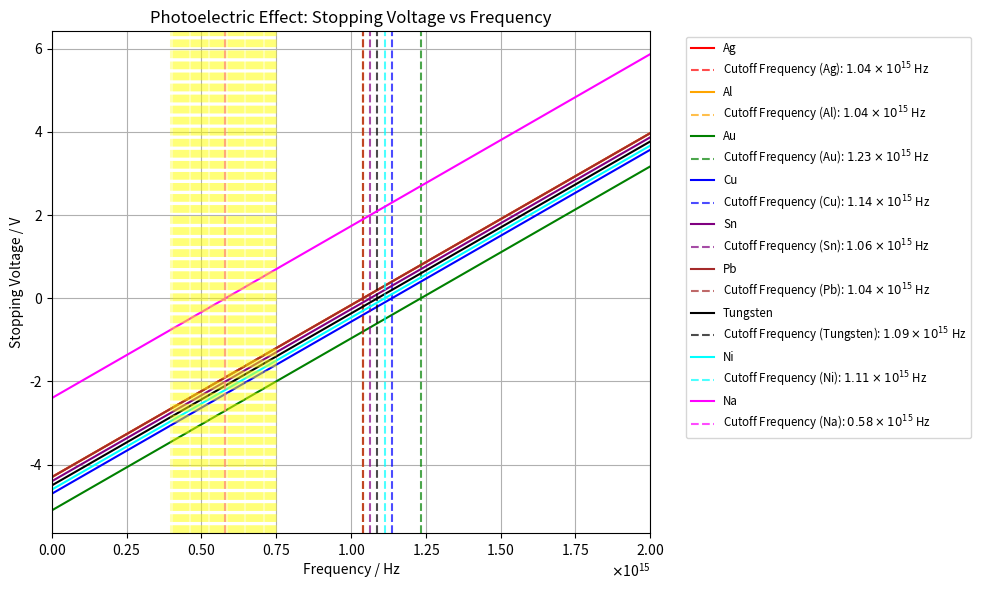

The matplotlib source for this figure:
# Imports
import numpy as np
import matplotlib.pyplot as plt

# Constants
h = 6.62607015e-34  # Planck's constant (J·s)
c = 299792458  # Speed of light (m/s)
e = 1.602176634e-19  # Elementary charge (C)

# Work per element / eV
Ag = 4.3
Al = 4.3
Au = 5.1
Cu = 4.7
Sn = 4.4
Pb = 4.3
Tungsten = 4.5
Ni = 4.6
Na = 2.4

# Convert exponent to sci notation
def fmt(val):
    base = val / 1e15
    return f"${base:.2f} \\times 10^{{15}}$"

# Photoelectric effect function
def photoelectric_effect(frequency, work):
    # Convert frequency to energy (E = hf)
    energy = h * frequency
    # Calculate kinetic energy of emitted electron (KE = hf - work function)
    kinetic_energy = energy - work
    return kinetic_energy

# Stopping voltage function
def stopping_voltage(frequency, work):
    term_1 = h / e 
    term_2 = -1 * (work / e)
    return term_1 * frequency + term_2

# Cutoff frequency function
def cutoff_frequency(work):
    return work / h

# Plotting
frequencies = np.linspace(0, 2e15, 1000)  # Frequency range (Hz)
plt.figure(figsize=(10, 6))

Ag_Cutoff = cutoff_frequency(Ag * e)
Ag_Stopping_Voltage = np.array([stopping_voltage(f, Ag * e) for f in frequencies])
plt.plot(frequencies, Ag_Stopping_Voltage, label='Ag', color='red')
plt.axvline(x=Ag_Cutoff, color='red', linestyle='--', alpha=0.7, label=f'Cutoff Frequency (Ag): {fmt(Ag_Cutoff)} Hz')

Al_Cutoff = cutoff_frequency(Al * e)
Al_Stopping_Voltage = np.array([stopping_voltage(f, Al * e) for f in frequencies])
plt.plot(frequencies, Al_Stopping_Voltage, label='Al', color='orange')
plt.axvline(x=Al_Cutoff, color='orange', linestyle='--', alpha=0.7, label=f'Cutoff Frequency (Al): {fmt(Al_Cutoff)} Hz')

Au_Cutoff = cutoff_frequency(Au * e)   
Au_Stopping_Voltage = np.array([stopping_voltage(f, Au * e) for f in frequencies])
plt.plot(frequencies, Au_Stopping_Voltage, label='Au', color='green')
plt.axvline(x=Au_Cutoff, color='green', linestyle='--', alpha=0.7, label=f'Cutoff Frequency (Au): {fmt(Au_Cutoff)} Hz')

Cu_Cutoff = cutoff_frequency(Cu * e)
Cu_Stopping_Voltage = np.array([stopping_voltage(f, Cu * e) for f in frequencies])
plt.plot(frequencies, Cu_Stopping_Voltage, label='Cu', color='blue')
plt.axvline(x=Cu_Cutoff, color='blue', linestyle='--', alpha=0.7, label=f'Cutoff Frequency (Cu): {fmt(Cu_Cutoff)} Hz')

Sn_Cutoff = cutoff_frequency(Sn * e)
Sn_Stopping_Voltage = np.array([stopping_voltage(f, Sn * e) for f in frequencies])
plt.plot(frequencies, Sn_Stopping_Voltage, label='Sn', color='purple')
plt.axvline(x=Sn_Cutoff, color='purple', linestyle='--', alpha=0.7, label=f'Cutoff Frequency (Sn): {fmt(Sn_Cutoff)} Hz')

Pb_Cutoff = cutoff_frequency(Pb * e)
Pb_Stopping_Voltage = np.array([stopping_voltage(f, Pb * e) for f in frequencies])
plt.plot(frequencies, Pb_Stopping_Voltage, label='Pb', color='brown')
plt.axvline(x=Pb_Cutoff, color='brown', linestyle='--', alpha=0.7, label=f'Cutoff Frequency (Pb): {fmt(Pb_Cutoff)} Hz')

Tungsten_Cutoff = cutoff_frequency(Tungsten * e)
Tungsten_Stopping_Voltage = np.array([stopping_voltage(f, Tungsten * e) for f in frequencies])
plt.plot(frequencies, Tungsten_Stopping_Voltage, label='Tungsten', color='black')
plt.axvline(x=Tungsten_Cutoff, color='black', linestyle='--', alpha=0.7, label=f'Cutoff Frequency (Tungsten): {fmt(Tungsten_Cutoff)} Hz')

Ni_Cutoff = cutoff_frequency(Ni * e)
Ni_Stopping_Voltage = np.array([stopping_voltage(f, Ni * e) for f in frequencies])
plt.plot(frequencies, Ni_Stopping_Voltage, label='Ni', color='cyan')
plt.axvline(x=Ni_Cutoff, color='cyan', linestyle='--', alpha=0.7, label=f'Cutoff Frequency (Ni): {fmt(Ni_Cutoff)} Hz')

Na_Cutoff = cutoff_frequency(Na * e)
Na_Stopping_Voltage = np.array([stopping_voltage(f, Na * e) for f in frequencies])
plt.plot(frequencies, Na_Stopping_Voltage, label='Na', color='magenta')
plt.axvline(x=Na_Cutoff, color='magenta', linestyle='--', alpha=0.7, label=f'Cutoff Frequency (Na): {fmt(Na_Cutoff)} Hz')

# Plotting visible light range
visible_frequencies = np.linspace(4e14, 7.5e14, 100)
for f in visible_frequencies:
    plt.axvline(x=f, color='yellow', linestyle='--', alpha=0.3)



# Graph Setup
plt.title("Photoelectric Effect: Stopping Voltage vs Frequency")
plt.xlabel('Frequency / Hz')
plt.ticklabel_format(axis='x', style='sci', useMathText=True) # Use scientific notation for x-axis
plt.ylabel('Stopping Voltage / V')
plt.xlim(0, max(frequencies))
#plt.legend()
# Place the legend outside the plot (top-right corner) and reduce font size
plt.legend(bbox_to_anchor=(1.05, 1), loc='upper left', fontsize='small')
plt.tight_layout() # Crucial: Adjust layout so the legend isn't cut off on your screen
plt.grid()
plt.show()
#plt.savefig("Photoelectric_Effect_Stopping_Voltage_vs_Frequency.png")
